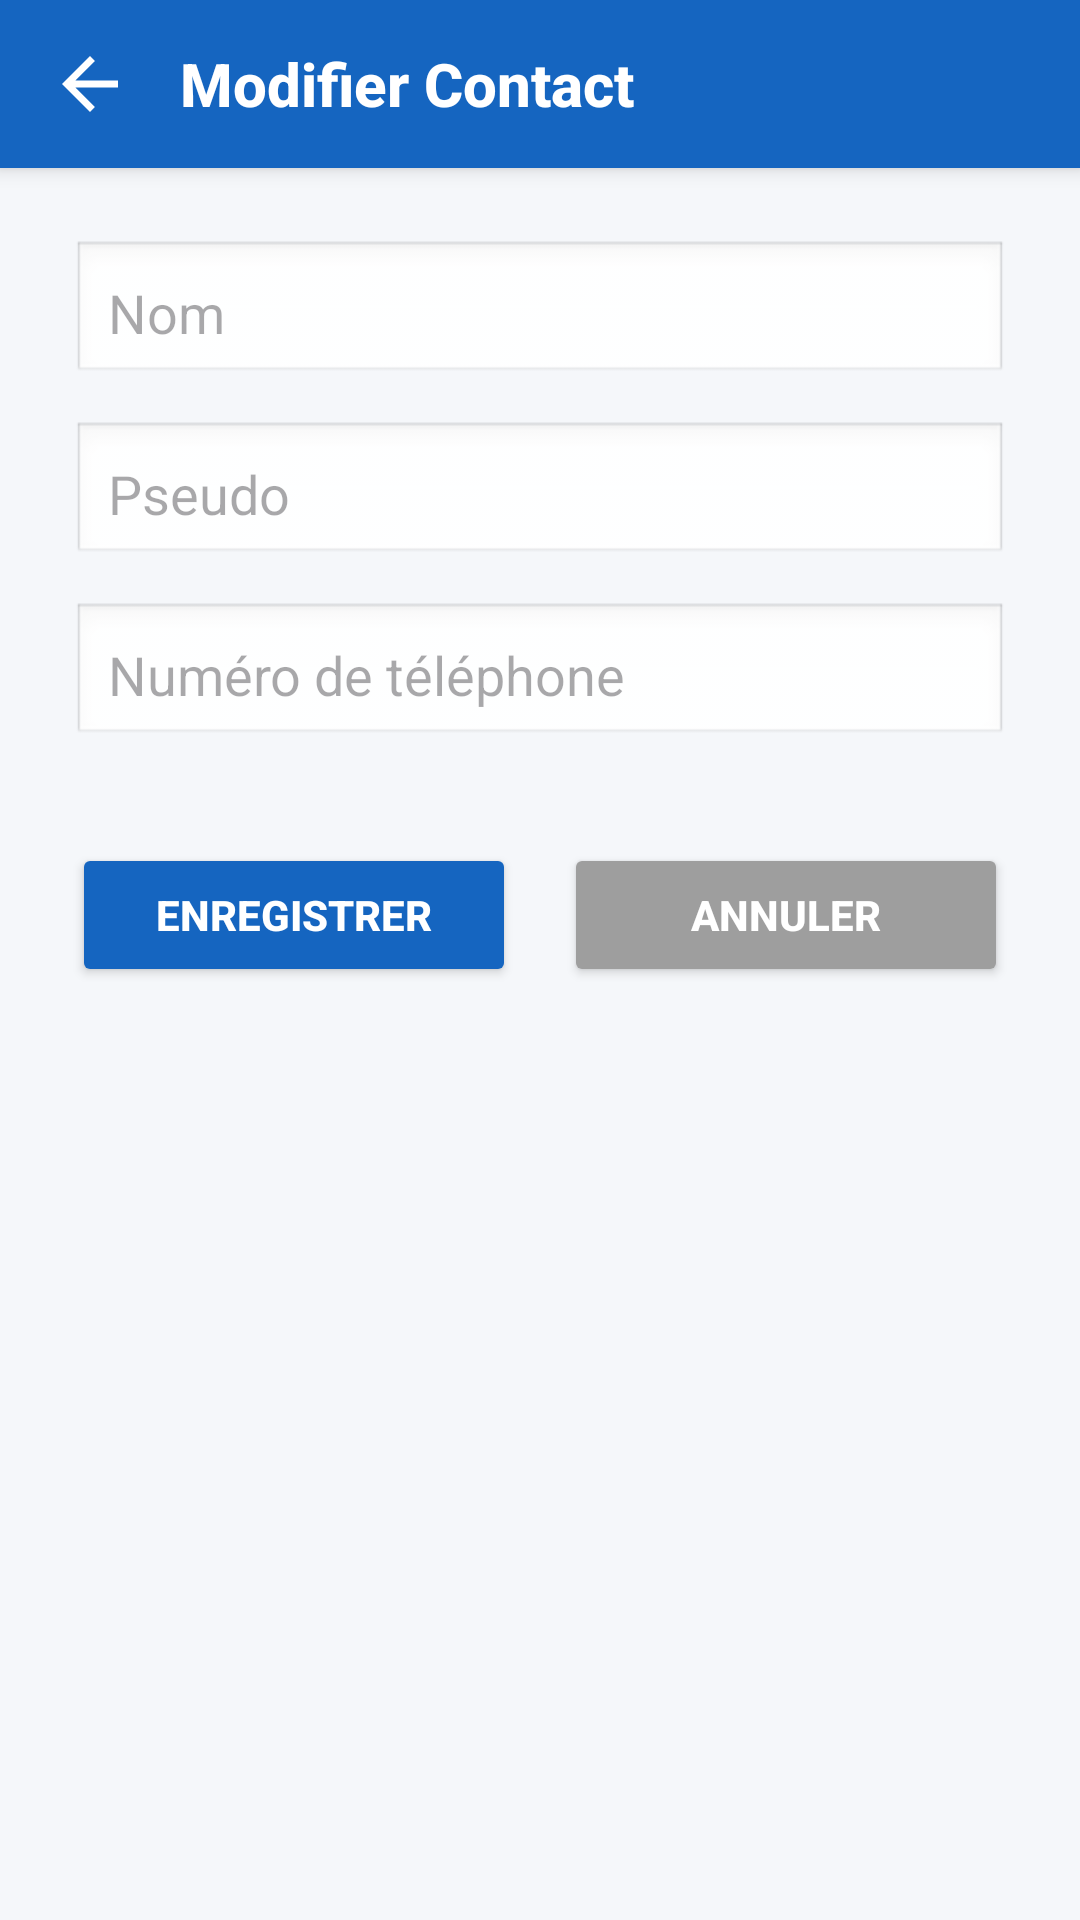

Write the Android layout XML for this screen, with the resource values it uses.
<!-- AndroidManifest.xml: application theme Theme.ContactManagement -->
<!-- res/layout/dialog_edit_contact.xml -->
<?xml version="1.0" encoding="utf-8"?>
<LinearLayout xmlns:android="http://schemas.android.com/apk/res/android"
    xmlns:app="http://schemas.android.com/apk/res-auto"
    android:orientation="vertical"
    android:layout_width="match_parent"
    android:layout_height="wrap_content"
    android:background="#F5F7FA"
    android:paddingBottom="16dp">

    
    <LinearLayout
        android:layout_width="match_parent"
        android:layout_height="56dp"
        android:orientation="horizontal"
        android:gravity="center_vertical"
        android:paddingStart="16dp"
        android:paddingEnd="16dp"
        android:background="#1565C0"
        android:elevation="4dp">

        
        <ImageView
            android:id="@+id/btnBack"
            android:layout_width="28dp"
            android:layout_height="28dp"
            android:src="@drawable/baseline_arrow_back_24"
            app:tint="#FFFFFF"
            android:contentDescription="Retour" />

        
        <TextView
            android:id="@+id/TextAff_affichage"
            android:layout_width="wrap_content"
            android:layout_height="wrap_content"
            android:text="Modifier Contact"
            android:textColor="#FFFFFF"
            android:textSize="20sp"
            android:textStyle="bold"
            android:layout_marginStart="16dp"
            android:fontFamily="sans-serif-medium" />
    </LinearLayout>

    
    <LinearLayout
        android:layout_width="match_parent"
        android:layout_height="wrap_content"
        android:orientation="vertical"
        android:padding="24dp">

        
        <EditText
            android:id="@+id/etName"
            android:layout_width="match_parent"
            android:layout_height="wrap_content"
            android:hint="Nom"
            android:layout_marginBottom="12dp"
            android:padding="12dp"
            android:background="@android:drawable/edit_text"
            android:inputType="textPersonName"
            android:textColor="#000000" />

        
        <EditText
            android:id="@+id/etPseudo"
            android:layout_width="match_parent"
            android:layout_height="wrap_content"
            android:hint="Pseudo"
            android:layout_marginBottom="12dp"
            android:padding="12dp"
            android:background="@android:drawable/edit_text"
            android:inputType="textPersonName"
            android:textColor="#000000" />

        
        <EditText
            android:id="@+id/etPhone"
            android:layout_width="match_parent"
            android:layout_height="wrap_content"
            android:hint="Numéro de téléphone"
            android:inputType="phone"
            android:layout_marginBottom="24dp"
            android:padding="12dp"
            android:background="@android:drawable/edit_text"
            android:textColor="#000000" />

        
        <LinearLayout
            android:layout_width="match_parent"
            android:layout_height="wrap_content"
            android:orientation="horizontal"
            android:gravity="center"
            android:weightSum="2"
            android:layout_marginTop="8dp">

            
            <Button
                android:id="@+id/btnSave"
                android:layout_width="0dp"
                android:layout_height="48dp"
                android:layout_weight="1"
                android:text="Enregistrer"
                android:backgroundTint="#1565C0"
                android:textColor="#FFFFFF"
                android:textStyle="bold"
                android:elevation="2dp"
                android:layout_marginEnd="8dp" />

            
            <Button
                android:id="@+id/btnCancel"
                android:layout_width="0dp"
                android:layout_height="48dp"
                android:layout_weight="1"
                android:text="Annuler"
                android:backgroundTint="#9E9E9E"
                android:textColor="#FFFFFF"
                android:textStyle="bold"
                android:elevation="2dp"
                android:layout_marginStart="8dp" />
        </LinearLayout>
    </LinearLayout>
</LinearLayout>
<!-- resources referenced by this layout -->
<resources>
  <!-- drawable baseline_arrow_back_24 (drawable) -->
  <vector xmlns:android="http://schemas.android.com/apk/res/android"
      android:width="24dp"
      android:height="24dp"
      android:viewportWidth="24"
      android:viewportHeight="24">
      <path
          android:fillColor="#1565C0"
          android:pathData="M20,11H7.83l5.59-5.59L12,4l-8,8 8,8 1.41-1.41L7.83,13H20z" />
  </vector>
  <style name="Theme.ContactManagement" parent="Base.Theme.ContactManagement" />
  <style name="Base.Theme.ContactManagement" parent="Theme.Material3.DayNight.NoActionBar">
          
          z
      </style>
</resources>
